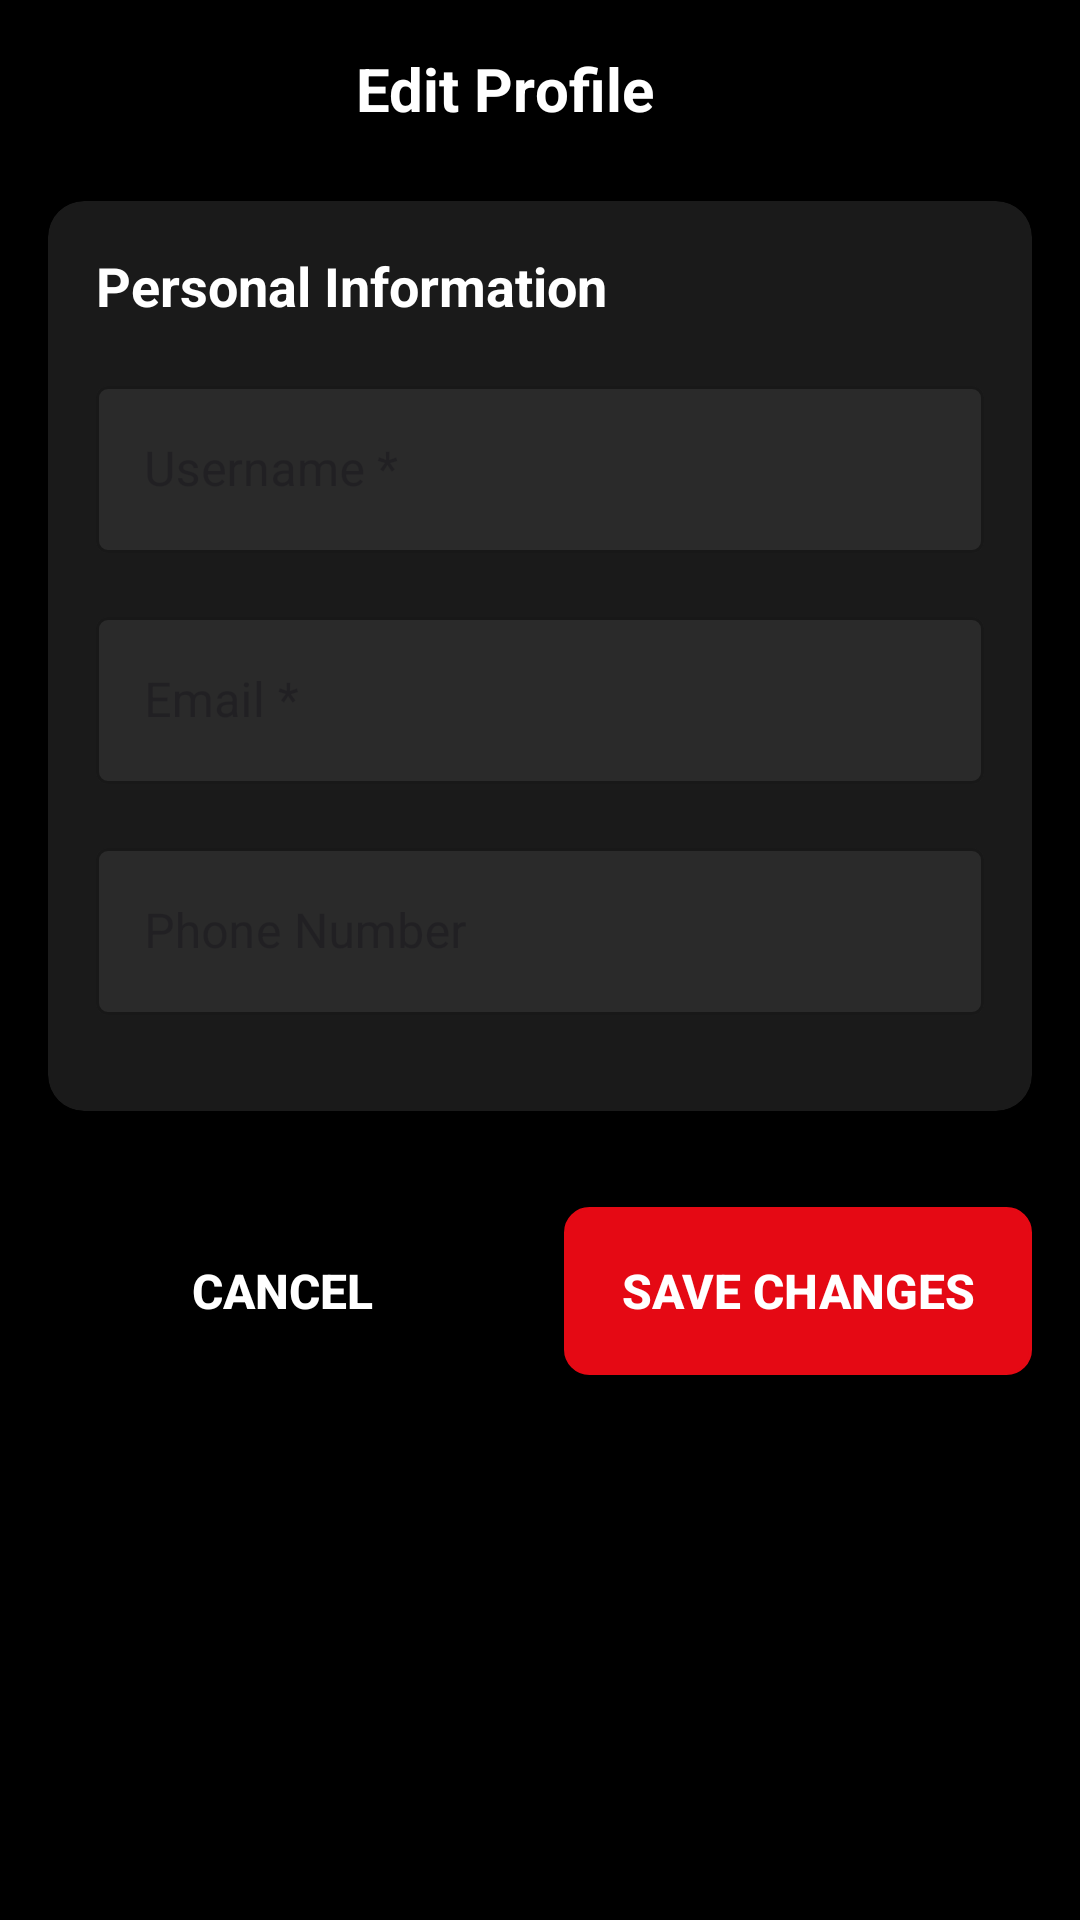

Reconstruct the res/layout file that produces this screen, plus the resources it refers to.
<!-- AndroidManifest.xml: application theme Theme.Netflex -->
<!-- res/layout/activity_user_profile.xml -->
<?xml version="1.0" encoding="utf-8"?>
<ScrollView xmlns:android="http://schemas.android.com/apk/res/android"
    xmlns:app="http://schemas.android.com/apk/res-auto"
    android:layout_width="match_parent"
    android:layout_height="match_parent"
    android:padding="16dp"
    android:background="#000000">

    <LinearLayout
        android:layout_width="match_parent"
        android:layout_height="wrap_content"
        android:orientation="vertical">

        
        <LinearLayout
            android:layout_width="match_parent"
            android:layout_height="wrap_content"
            android:orientation="horizontal"
            android:gravity="center_vertical"
            android:layout_marginBottom="24dp">

            <TextView
                android:layout_width="0dp"
                android:layout_height="wrap_content"
                android:layout_weight="1"
                android:text="@string/edit_profile"
                android:textColor="#FFFFFF"
                android:textSize="20sp"
                android:textStyle="bold"
                android:gravity="center" />

            <View
                android:layout_width="24dp"
                android:layout_height="24dp" />

        </LinearLayout>

        
        <androidx.cardview.widget.CardView
            android:layout_width="match_parent"
            android:layout_height="wrap_content"
            android:layout_marginBottom="16dp"
            android:backgroundTint="#1A1A1A"
            app:cardCornerRadius="12dp"
            app:cardElevation="4dp">

            <LinearLayout
                android:layout_width="match_parent"
                android:layout_height="wrap_content"
                android:orientation="vertical"
                android:padding="16dp">

                <TextView
                    android:layout_width="match_parent"
                    android:layout_height="wrap_content"
                    android:text="@string/personal_info"
                    android:textColor="#FFFFFF"
                    android:textSize="18sp"
                    android:textStyle="bold"
                    android:layout_marginBottom="16dp" />

                
                <com.google.android.material.textfield.TextInputLayout
                    android:layout_width="match_parent"
                    android:layout_height="wrap_content"
                    android:layout_marginBottom="16dp"
                    app:boxBackgroundColor="#2A2A2A"
                    app:boxStrokeColor="#E50914"
                    app:hintTextColor="#CCCCCC"
                    style="@style/Widget.MaterialComponents.TextInputLayout.OutlinedBox">

                    <com.google.android.material.textfield.TextInputEditText
                        android:id="@+id/etUserName"
                        android:layout_width="match_parent"
                        android:layout_height="wrap_content"
                        android:hint="@string/username_hint"
                        android:textColor="#FFFFFF"
                        android:textColorHint="#CCCCCC"
                        android:inputType="textPersonName"
                        android:maxLength="100" />

                </com.google.android.material.textfield.TextInputLayout>

                
                <com.google.android.material.textfield.TextInputLayout
                    android:layout_width="match_parent"
                    android:layout_height="wrap_content"
                    android:layout_marginBottom="16dp"
                    app:boxBackgroundColor="#2A2A2A"
                    app:boxStrokeColor="#E50914"
                    app:hintTextColor="#CCCCCC"
                    style="@style/Widget.MaterialComponents.TextInputLayout.OutlinedBox">

                    <com.google.android.material.textfield.TextInputEditText
                        android:id="@+id/etEmail"
                        android:layout_width="match_parent"
                        android:layout_height="wrap_content"
                        android:hint="@string/email_hint"
                        android:textColor="#888888"
                        android:textColorHint="#CCCCCC"
                        android:inputType="textEmailAddress"
                        android:focusable="false"
                        android:clickable="false"
                        android:cursorVisible="false"
                        android:enabled="false"/>

                </com.google.android.material.textfield.TextInputLayout>

                
                <com.google.android.material.textfield.TextInputLayout
                    android:layout_width="match_parent"
                    android:layout_height="wrap_content"
                    android:layout_marginBottom="16dp"
                    app:boxBackgroundColor="#2A2A2A"
                    app:boxStrokeColor="#E50914"
                    app:hintTextColor="#CCCCCC"
                    style="@style/Widget.MaterialComponents.TextInputLayout.OutlinedBox">

                    <com.google.android.material.textfield.TextInputEditText
                        android:id="@+id/etPhoneNumber"
                        android:layout_width="match_parent"
                        android:layout_height="wrap_content"
                        android:hint="@string/phone_hint"
                        android:textColor="#FFFFFF"
                        android:textColorHint="#CCCCCC"
                        android:inputType="phone" />

                </com.google.android.material.textfield.TextInputLayout>

            </LinearLayout>

        </androidx.cardview.widget.CardView>

        
        <LinearLayout
            android:layout_width="match_parent"
            android:layout_height="wrap_content"
            android:orientation="horizontal"
            android:gravity="center"
            android:layout_marginTop="16dp">

            <Button
                android:id="@+id/btnCancel"
                android:layout_width="0dp"
                android:layout_height="56dp"
                android:layout_weight="1"
                android:layout_marginEnd="8dp"
                android:text="@string/cancel"
                android:textColor="#FFFFFF"
                android:textSize="16sp"
                android:textStyle="bold"
                android:background="@drawable/button_outline_style"
                android:backgroundTint="@android:color/transparent"
                style="?android:attr/borderlessButtonStyle" />

            <Button
                android:id="@+id/btnSave"
                android:layout_width="0dp"
                android:layout_height="56dp"
                android:layout_weight="1"
                android:layout_marginStart="8dp"
                android:text="@string/save_changes"
                android:textColor="#FFFFFF"
                android:textSize="16sp"
                android:textStyle="bold"
                android:background="@drawable/button_style"
                android:backgroundTint="#E50914" />

        </LinearLayout>

        
        <ProgressBar
            android:id="@+id/progressBar"
            android:layout_width="wrap_content"
            android:layout_height="wrap_content"
            android:layout_gravity="center"
            android:layout_marginTop="16dp"
            android:layout_marginBottom="16dp"
            android:indeterminateTint="#E50914"
            android:visibility="gone" />

    </LinearLayout>

</ScrollView>
<!-- resources referenced by this layout -->
<resources>
  <!-- drawable button_outline_style (drawable) -->
  <?xml version="1.0" encoding="utf-8"?>
  <shape xmlns:android="http://schemas.android.com/apk/res/android"
      android:shape="rectangle">
      <solid android:color="@android:color/transparent" />
      <corners android:radius="8dp" />
      <stroke
          android:width="2dp"
          android:color="#E50914" />
  </shape>
  <!-- drawable button_style (drawable) -->
  <?xml version="1.0" encoding="utf-8"?>
  <shape xmlns:android="http://schemas.android.com/apk/res/android"
      android:shape="rectangle">
      <solid android:color="#E50914" />
      <corners android:radius="8dp" />
      <stroke
          android:width="1dp"
          android:color="#E50914" />
  </shape>
  <string name="cancel">Cancel</string>
  <string name="edit_profile">Edit Profile</string>
  <string name="email_hint">Email *</string>
  <string name="personal_info">Personal Information</string>
  <string name="phone_hint">Phone Number</string>
  <string name="save_changes">Save Changes</string>
  <string name="username_hint">Username *</string>
  <style name="Theme.Netflex" parent="Base.Theme.Netflex" />
  <style name="Base.Theme.Netflex" parent="Theme.Material3.DayNight.NoActionBar">
          
          
      </style>
</resources>
